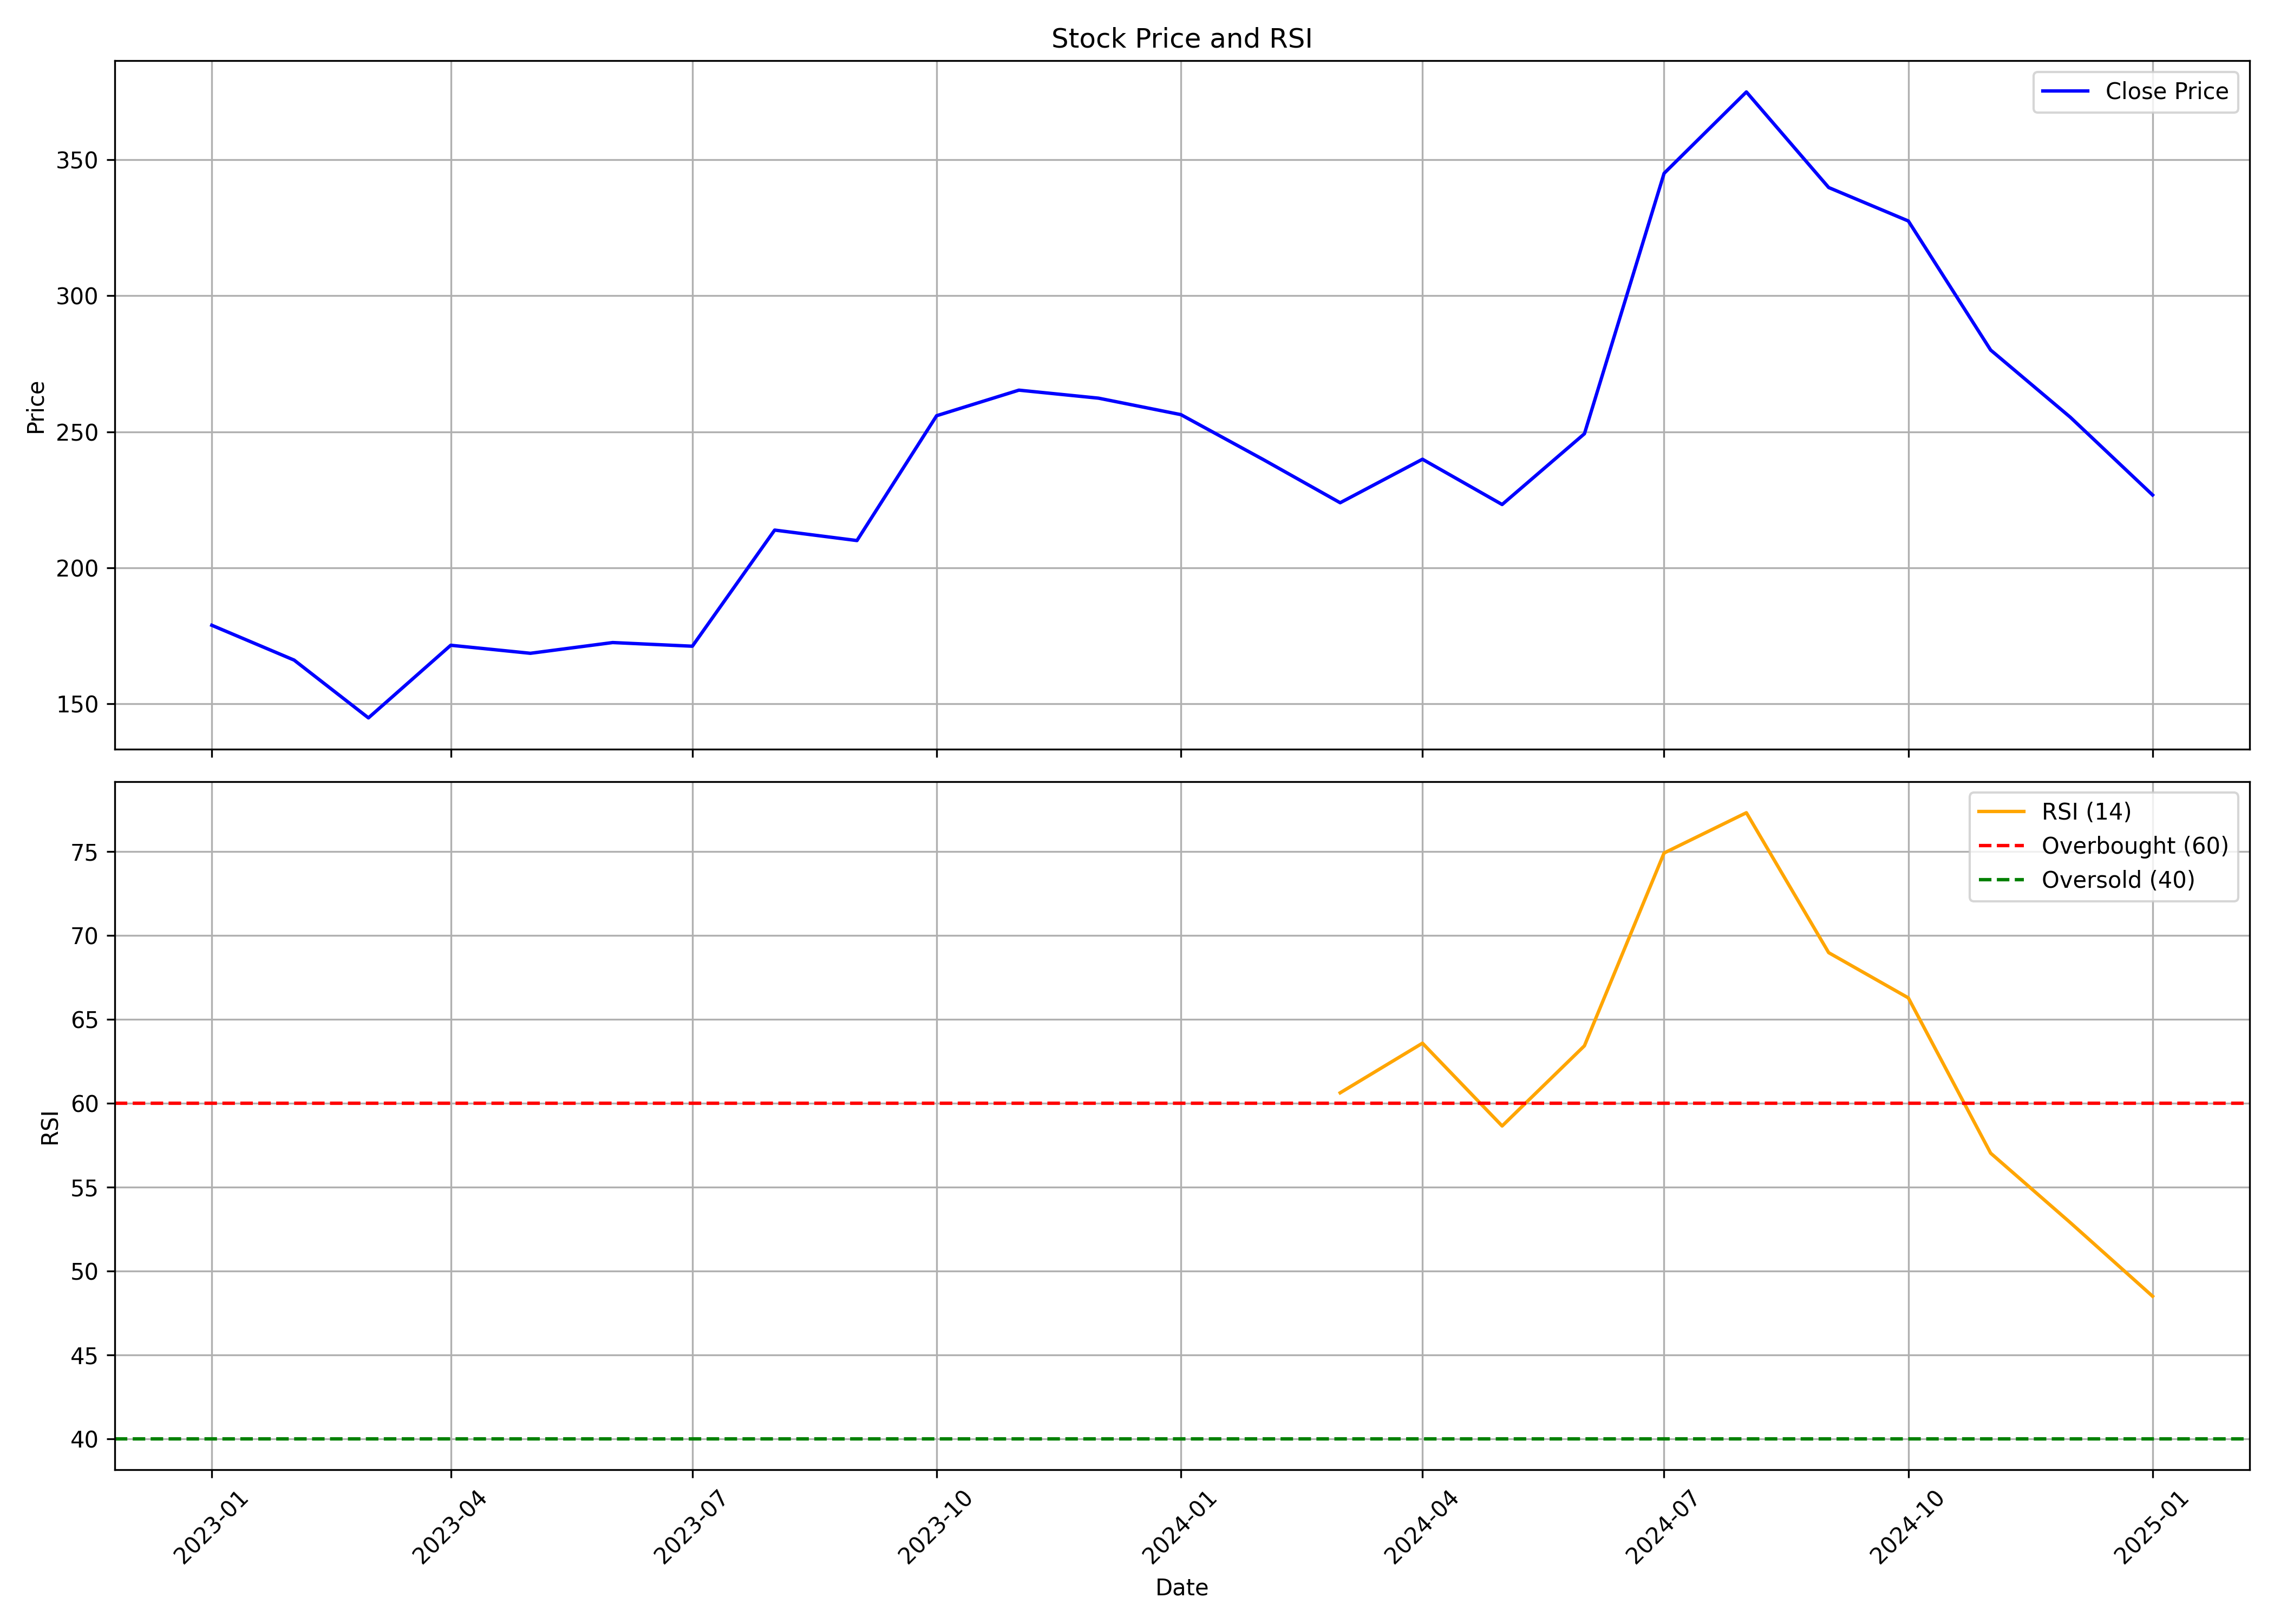

The data file committed next to this chart (first rows):
, Unnamed: 0.1, Unnamed: 0, date, symbol, open, high, low, close, volume, rsi
0, 0, 0, 2023-01-01, DHARMAJ, 205.2, 216.4, 172.2, 178.9, 3985625, 
1, 1, 1, 2023-02-01, DHARMAJ, 180.9, 181.4, 151.8, 166.1, 4786095, 
2, 2, 2, 2023-03-01, DHARMAJ, 166.9, 175.9, 137.0, 144.8, 2203786, 
3, 3, 3, 2023-04-01, DHARMAJ, 147.0, 180.0, 145.0, 171.5, 1157159, 
4, 4, 4, 2023-05-01, DHARMAJ, 171.5, 189.0, 160.1, 168.6, 2386542, 
5, 5, 5, 2023-06-01, DHARMAJ, 169.0, 186.9, 167.0, 172.5, 1266533, 
6, 6, 6, 2023-07-01, DHARMAJ, 174.9, 175.9, 165.6, 171.1, 802835, 
7, 7, 7, 2023-08-01, DHARMAJ, 197.9, 225.5, 191.2, 213.9, 8260798, 
8, 8, 8, 2023-09-01, DHARMAJ, 214.9, 231.7, 207.0, 210.0, 2954551, 
9, 9, 9, 2023-10-01, DHARMAJ, 210.0, 265.5, 205.9, 255.9, 7301961, 
10, 10, 10, 2023-11-01, DHARMAJ, 254.5, 276.6, 234.8, 265.3, 4579800, 
11, 11, 11, 2023-12-01, DHARMAJ, 267.5, 287.9, 247.1, 262.4, 4020006, 
12, 12, 12, 2024-01-01, DHARMAJ, 266.3, 290.0, 250.7, 256.3, 3497599, 
13, 13, 13, 2024-02-01, DHARMAJ, 258.2, 264, 221.0, 239.8, 2490334, 
14, 14, 14, 2024-03-01, DHARMAJ, 239.2, 248.7, 196.9, 223.9, 1814194, 60.61
15, 15, 15, 2024-04-01, DHARMAJ, 224.1, 249.4, 218.6, 239.9, 1373246, 63.57
16, 16, 16, 2024-05-01, DHARMAJ, 239.9, 242.4, 220.3, 223.2, 974799, 58.64
17, 17, 17, 2024-06-01, DHARMAJ, 232.0, 280.0, 199.8, 249.3, 3096508, 63.41
18, 18, 18, 2024-07-01, DHARMAJ, 250.3, 354.4, 249.6, 345, 11443981, 74.9
19, 19, 19, 2024-08-01, DHARMAJ, 345, 389.6, 302.5, 375, 5178376, 77.3
20, 20, 20, 2024-09-01, DHARMAJ, 374.0, 374.7, 317.0, 339.8, 1925725, 68.96
21, 21, 21, 2024-10-01, DHARMAJ, 338.1, 363.5, 291.0, 327.5, 1789620, 66.27
22, 22, 22, 2024-11-01, DHARMAJ, 329.5, 375.4, 261.5, 280, 3406599, 57.02
23, 23, 23, 2024-12-01, DHARMAJ, 281.0, 325.9, 252.4, 255.4, 2074503, 52.88
24, 24, 24, 2025-01-01, DHARMAJ, 256.4, 276.9, 217.1, 226.8, 1087182, 48.49
